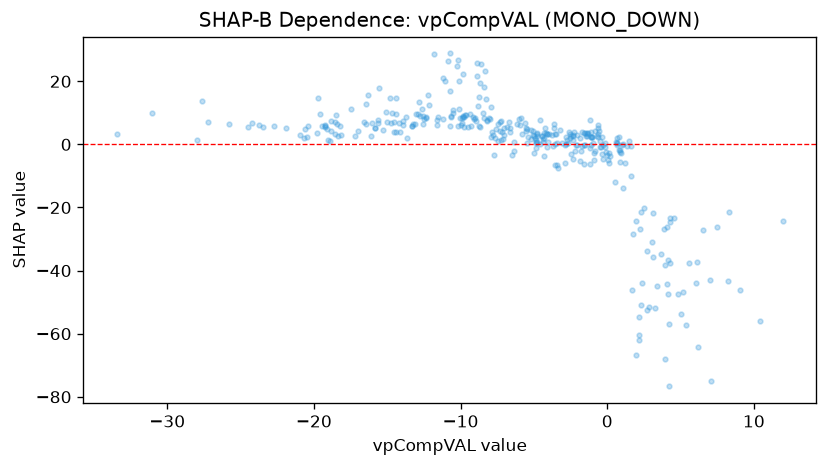

Values plotted in this chart, from the file beside it:
feature_value, shap_value
1.605, -10.17
2.16, -54.55
-1.559, 3.521
-1.474, 2.705
-4.812, 3.187
-20.63, 4.808
-27.65, 13.72
-7.567, 4.891
-7.013, 5.127
-11.18, 7.953
-19.25, 6.236
-19.11, 4.901
-15.86, 5.077
-18.24, 5.849
-1.725, -0.4282
-9.867, 9.088
-5.958, 6.094
-7.314, 7.084
-5.559, 5.052
3.957, -67.97
-14.51, 7.171
-15.55, 17.89
-15.08, 10.24
-14.42, 14.75
-13.01, 9.592
-16.55, 7.068
-12.93, 9.735
-4.415, 2.725
-5.901, 8.377
-3.491, 3.286
-2.037, 3.125
-8.173, 7.335
-13.33, 5.96
-14.68, 9.975
-13.25, 6.614
-14.79, 14.84
-15.62, 6.921
-2.564, 2.058
-2.841, 2.356
1.08, 0.2166
2.168, -60.44
-4.981, 2.507
-1.063, 2.361
-6.167, 6.333
-14.21, 6.65
-18.85, 7.451
-10.64, 8.559
-7.786, 3.094
-18.15, 2.983
-10.51, 9.862
-7.442, 6.398
-4.848, -1.289
-16.47, 6.501
-10.52, 10.85
-10.1, 11.08
-9.824, 8.715
-12.6, 11.36
-24.48, 5.372
-25.81, 6.394
-23.47, 5.521
... 298 more rows
